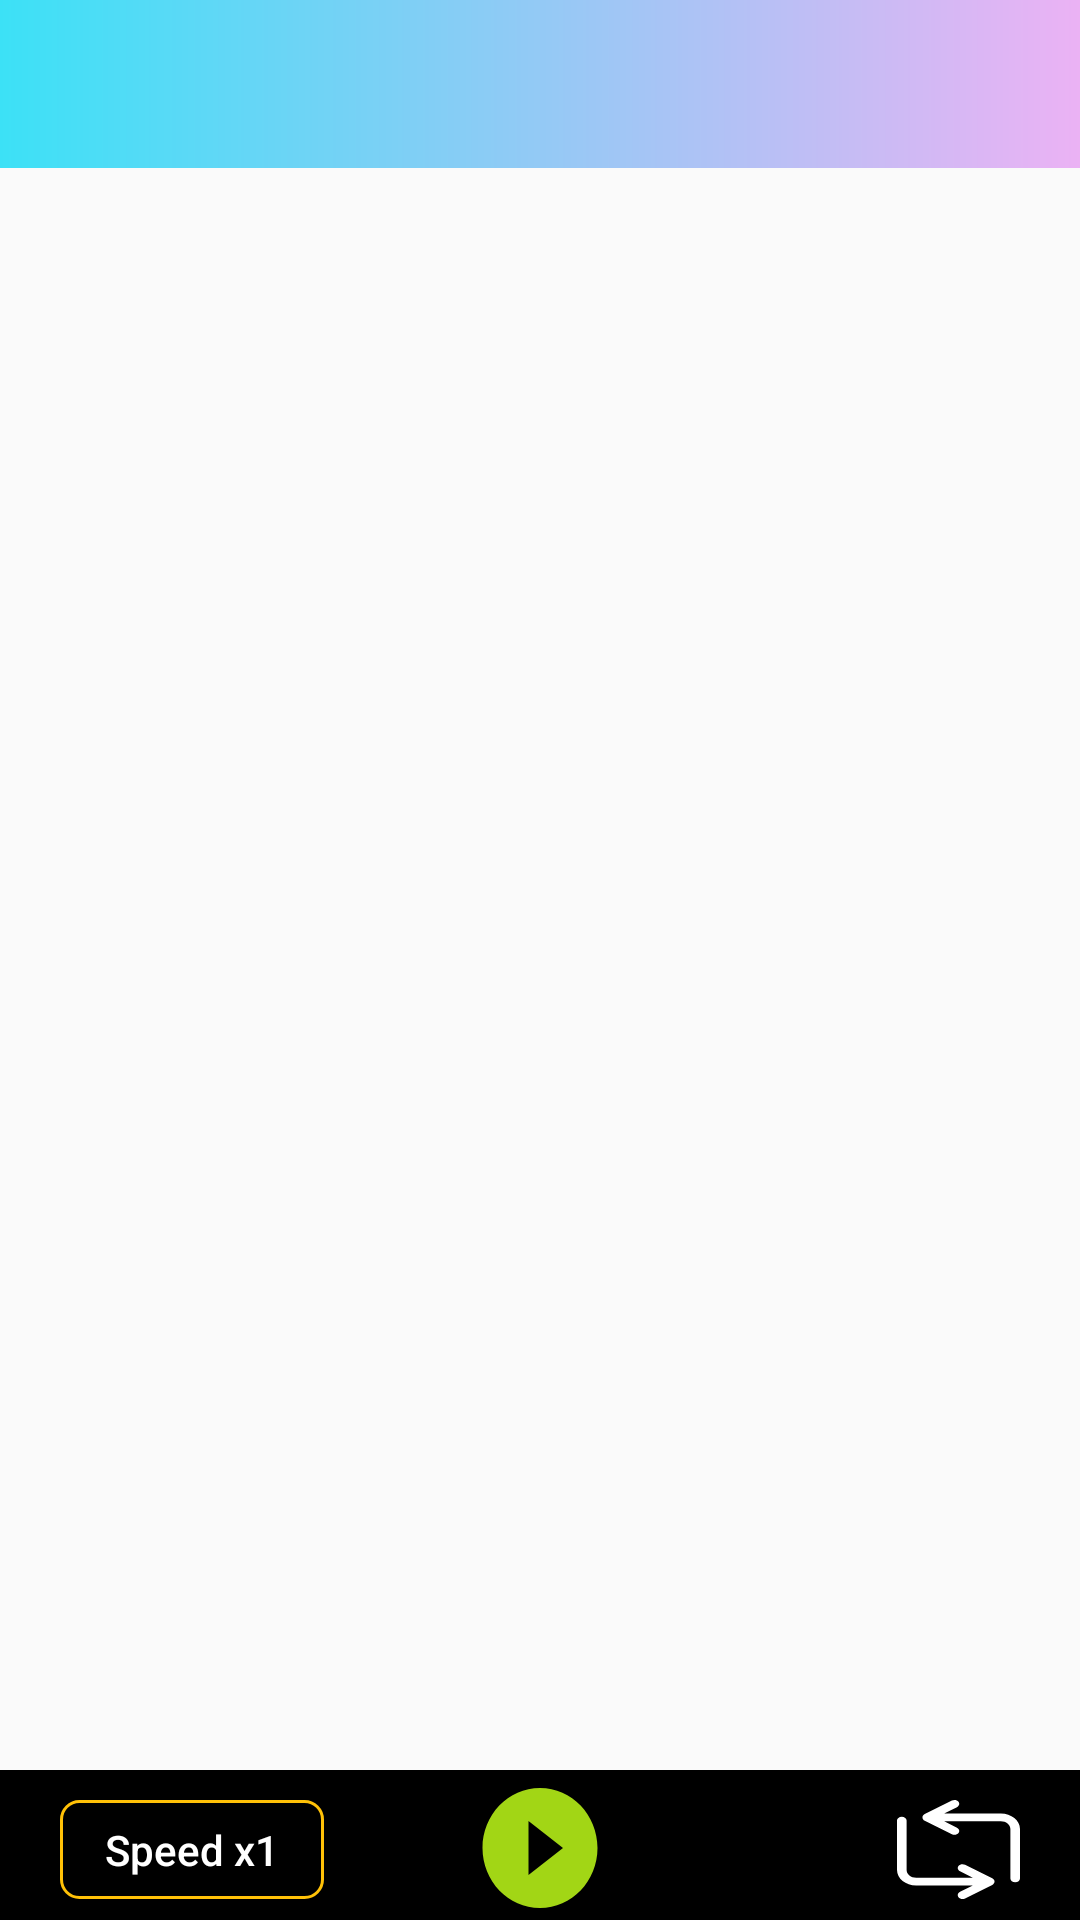

This screen was rendered from an Android layout file. Write that file and the resources it references.
<!-- AndroidManifest.xml: application theme AppTheme -->
<!-- res/layout/activity_main_vocabulary.xml -->
<?xml version="1.0" encoding="utf-8"?>
<LinearLayout xmlns:android="http://schemas.android.com/apk/res/android"
    xmlns:app="http://schemas.android.com/apk/res-auto"
    xmlns:tools="http://schemas.android.com/tools"
    android:orientation="vertical"
    android:layout_width="match_parent"
    android:layout_height="match_parent"
    tools:context=".view.MainVocabulary">
    <com.google.android.material.appbar.AppBarLayout
        android:layout_width="match_parent"
        android:layout_height="wrap_content">
        <androidx.appcompat.widget.Toolbar
            android:id="@+id/toolbar_vocab"
            android:layout_width="match_parent"
            android:layout_height="?attr/actionBarSize"
            android:background="@drawable/header" />
    </com.google.android.material.appbar.AppBarLayout>
    <RelativeLayout
        android:layout_width="match_parent"
        android:layout_height="match_parent">
        <ListView
            android:layout_alignParentTop="true"
            android:layout_marginBottom="50dp"
            android:id="@+id/listview_mainvocab"
            android:layout_width="match_parent"
            android:layout_height="match_parent"/>
        <RelativeLayout
            android:background="#000000"
            android:layout_alignParentBottom="true"
            android:layout_width="match_parent"
            android:layout_height="50dp">
            <Button
                android:id="@+id/button_Speedvocab"
                android:text="Speed x1"
                android:textColor="#ffffff"
                android:textAllCaps="false"
                android:layout_marginLeft="20dp"
                android:padding="5dp"
                android:layout_marginBottom="7dp"
                android:layout_marginTop="10dp"
                android:background="@drawable/speedandenglish"
                android:layout_width="wrap_content"
                android:layout_height="wrap_content"/>
            <Button
                android:id="@+id/button_Playvocab"
                android:layout_width="46dp"
                android:layout_height="wrap_content"
                android:layout_alignParentBottom="true"
                android:layout_centerHorizontal="true"
                android:background="@drawable/ic_play_circle_filled_black_24dp" />

            <Button
                android:id="@+id/button_repeatvocab"
                android:layout_alignParentEnd="true"
                android:layout_width="41dp"
                android:layout_height="41dp"
                android:layout_marginRight="20dp"
                android:layout_marginTop="10dp"
                android:layout_marginBottom="7dp"
                android:background="@drawable/ic_repeatwhite"
                android:textAllCaps="false"
                android:textColor="#ffffff" />
        </RelativeLayout>
    </RelativeLayout>

</LinearLayout>
<!-- resources referenced by this layout -->
<resources>
  <!-- drawable header (drawable) -->
  <?xml version="1.0" encoding="utf-8"?>
  <shape xmlns:android="http://schemas.android.com/apk/res/android">
      <gradient android:startColor="#3CE1F6" android:angle="360" android:endColor="#EBB2F4"/>
  </shape>
  <!-- drawable ic_play_circle_filled_black_24dp (drawable) -->
  <vector android:height="24dp" android:tint="#A2D615"
      android:viewportHeight="24.0" android:viewportWidth="24.0"
      android:width="24dp" xmlns:android="http://schemas.android.com/apk/res/android">
      <path android:fillColor="#FF000000" android:pathData="M12,2C6.48,2 2,6.48 2,12s4.48,10 10,10 10,-4.48 10,-10S17.52,2 12,2zM10,16.5v-9l6,4.5 -6,4.5z"/>
  </vector>
  <!-- drawable ic_repeatwhite (drawable) -->
  <vector android:height="24dp" android:viewportHeight="512"
      android:viewportWidth="512" android:width="24dp" xmlns:android="http://schemas.android.com/apk/res/android">
      <path android:fillColor="#FFFFFF" android:pathData="M396.523,404.991l-113.137,-69.999c-9.392,-5.811 -21.72,-2.91 -27.531,6.485c-5.812,9.393 -2.908,21.719 6.484,27.53l53.323,32.992H80c-22.056,0 -40,-17.944 -40,-40V106.002c0,-11.046 -8.954,-20 -20,-20s-20,8.954 -20,20v255.997c0,44.112 35.888,79.999 80,79.999h235.663L262.34,474.99c-9.393,5.811 -12.296,18.138 -6.484,27.53c5.84,9.439 18.177,12.271 27.531,6.485l113.137,-69.999C409.249,431.135 409.026,412.725 396.523,404.991z"/>
      <path android:fillColor="#FFFFFF" android:pathData="M432,70.002H196.337L249.66,37.01c9.392,-5.811 12.296,-18.137 6.484,-27.53c-5.812,-9.395 -18.138,-12.296 -27.531,-6.485l-113.136,70c-12.564,7.771 -12.662,26.183 0,34.015l113.136,69.998c9.355,5.788 21.695,2.948 27.531,-6.485c5.812,-9.392 2.909,-21.719 -6.484,-27.53l-53.323,-32.992H432c22.056,0 40,17.944 40,40v255.997c0,11.046 8.954,20 20,20c11.046,0 20,-8.954 20,-20V150.001C512,105.89 476.112,70.002 432,70.002z"/>
  </vector>
  <!-- drawable speedandenglish (drawable) -->
  <?xml version="1.0" encoding="utf-8"?>
  <selector xmlns:android="http://schemas.android.com/apk/res/android">
    <item android:state_pressed="true" android:drawable="@drawable/outline_button"/>
    <item android:state_pressed="false" android:drawable="@drawable/outline_black"/>
  </selector>
  <style name="AppTheme" parent="Theme.AppCompat.DayNight.NoActionBar">
          
          <item name="colorPrimary">@color/colorAccent</item>
          <item name="colorPrimaryDark">#3F51B5</item>
          <item name="colorAccent">#FFEB3B</item>
      </style>
  <!-- drawable outline_button (drawable) -->
  <?xml version="1.0" encoding="utf-8"?>
  <shape xmlns:android="http://schemas.android.com/apk/res/android">
      <stroke android:color="#FFC107" android:width="1dp"/>
      <corners android:radius="6dp"/>
      <solid android:color="#ffff"/>
  </shape>
  <!-- drawable outline_black (drawable) -->
  <?xml version="1.0" encoding="utf-8"?>
  <shape xmlns:android="http://schemas.android.com/apk/res/android">
      <stroke android:color="#FFC107" android:width="1dp"/>
      <corners android:radius="6dp"/>
      <solid android:color="#000000"/>
  </shape>
  <color name="colorAccent">#03DAC5</color>
</resources>
